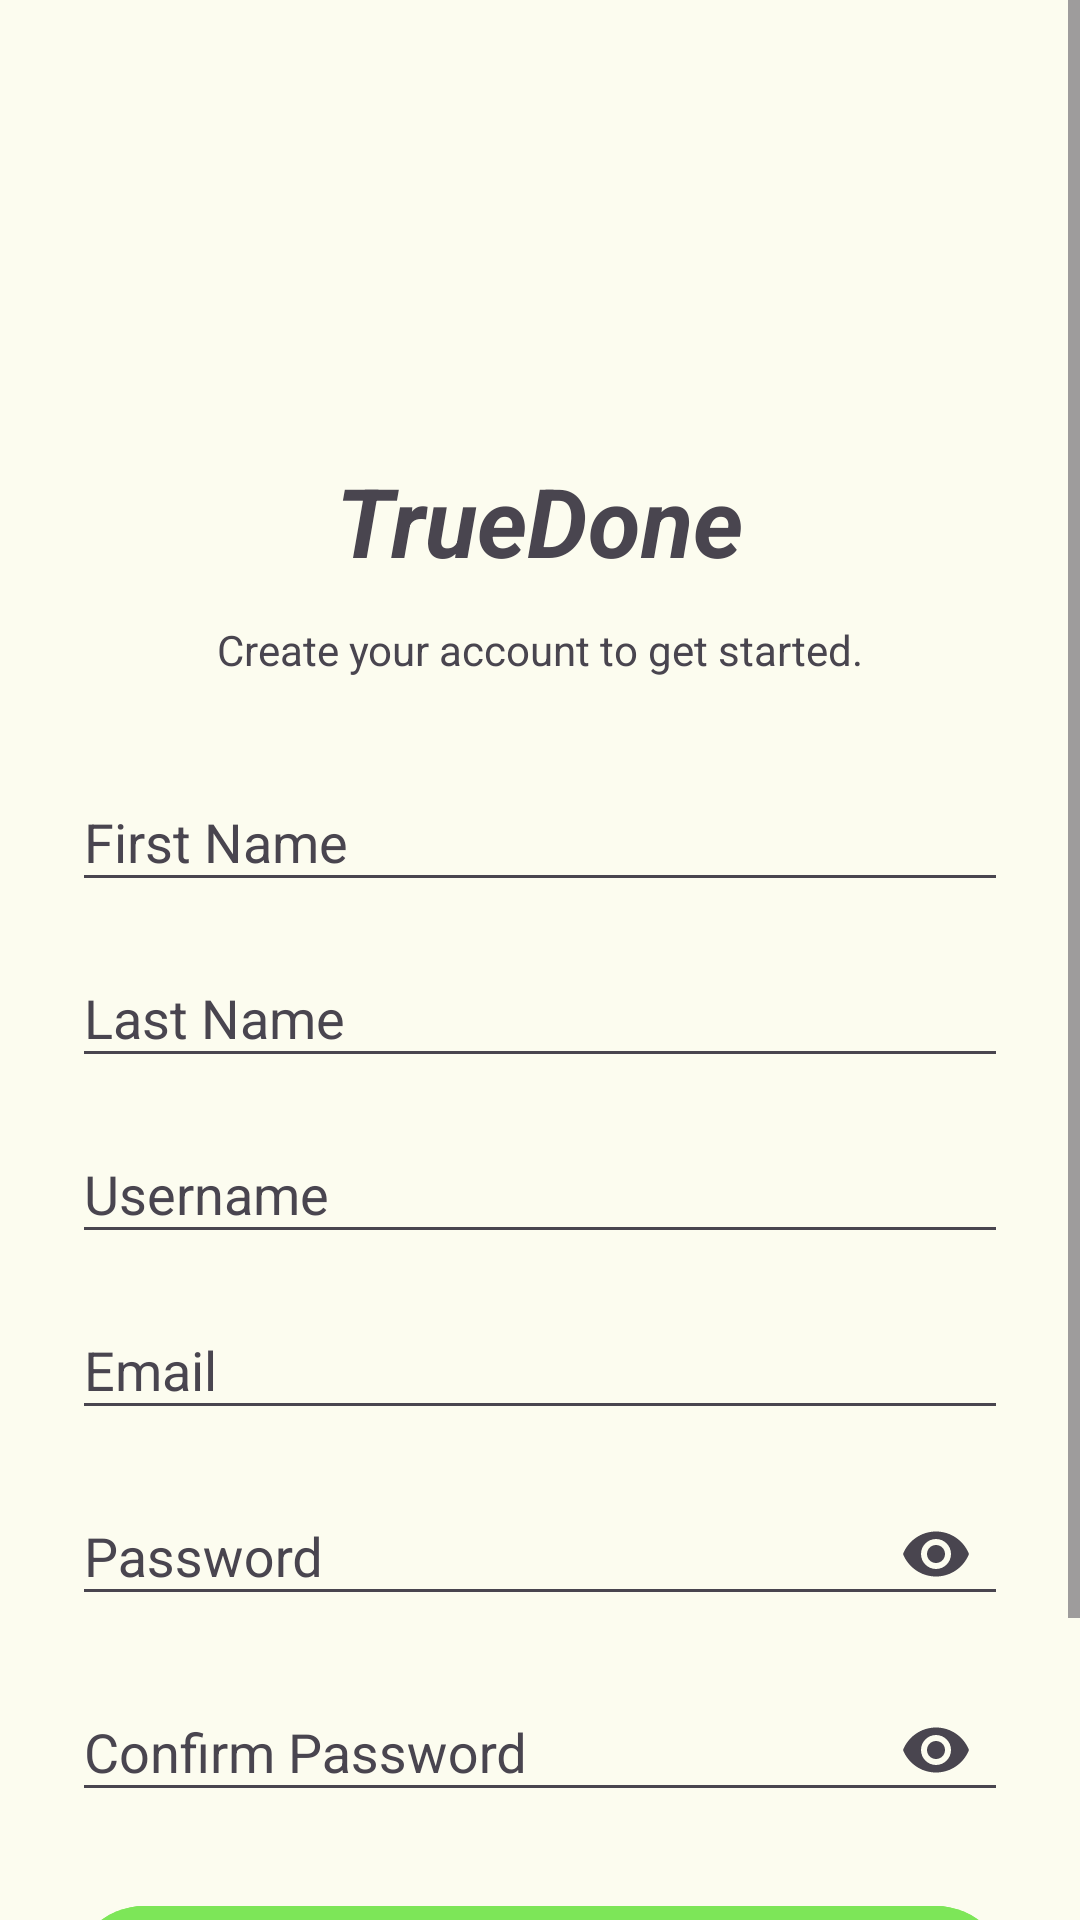

Write the Android layout XML for this screen, with the resource values it uses.
<!-- AndroidManifest.xml: application theme Theme.Truedone -->
<!-- res/layout/activity_register.xml -->
<?xml version="1.0" encoding="utf-8"?>
<ScrollView xmlns:android="http://schemas.android.com/apk/res/android"
    android:layout_width="match_parent"
    android:layout_height="match_parent"
    xmlns:app="http://schemas.android.com/apk/res-auto"
    android:fillViewport="true"
    android:background="?android:colorBackground">

    <LinearLayout
        android:layout_width="match_parent"
        android:layout_height="wrap_content"
        android:orientation="vertical"
        android:padding="24dp"
        android:gravity="center">

        <ImageView
            android:layout_width="128dp"
            android:layout_height="128dp"
            android:src="@drawable/pic_truedone"/>

        <TextView
            android:layout_width="wrap_content"
            android:layout_height="wrap_content"
            android:layout_marginBottom="12dp"
            android:text="TrueDone"
            android:textSize="32sp"
            android:textStyle="bold|italic" />

        <TextView
            android:layout_width="wrap_content"
            android:layout_height="wrap_content"
            android:text="Create your account to get started."
            android:textSize="14sp"
            android:textStyle="normal"
            android:layout_marginBottom="28dp" />

        <com.google.android.material.textfield.TextInputLayout
            android:id="@+id/tilFirstName"
            android:layout_width="match_parent"
            android:layout_height="wrap_content"
            android:hint="First Name">
            <com.google.android.material.textfield.TextInputEditText
                android:id="@+id/etFirstName"
                android:layout_width="match_parent"
                android:layout_height="wrap_content" />
        </com.google.android.material.textfield.TextInputLayout>

        <com.google.android.material.textfield.TextInputLayout
            android:id="@+id/tilLastName"
            android:layout_width="match_parent"
            android:layout_height="wrap_content"
            android:layout_marginTop="12dp"
            android:hint="Last Name">
            <com.google.android.material.textfield.TextInputEditText
                android:id="@+id/etLastName"
                android:layout_width="match_parent"
                android:layout_height="wrap_content" />
        </com.google.android.material.textfield.TextInputLayout>

        <com.google.android.material.textfield.TextInputLayout
            android:id="@+id/tilUsername"
            android:layout_width="match_parent"
            android:layout_height="wrap_content"
            android:layout_marginTop="12dp"
            android:hint="Username">
            <com.google.android.material.textfield.TextInputEditText
                android:id="@+id/etUsername"
                android:layout_width="match_parent"
                android:layout_height="wrap_content" />
        </com.google.android.material.textfield.TextInputLayout>

        <com.google.android.material.textfield.TextInputLayout
            android:id="@+id/tilEmail"
            android:layout_width="match_parent"
            android:layout_height="wrap_content"
            android:layout_marginTop="12dp"
            android:hint="Email">
            <com.google.android.material.textfield.TextInputEditText
                android:id="@+id/etEmail"
                android:layout_width="match_parent"
                android:layout_height="wrap_content"
                android:inputType="textEmailAddress" />
        </com.google.android.material.textfield.TextInputLayout>

        <com.google.android.material.textfield.TextInputLayout
            android:id="@+id/tilPassword"
            android:layout_width="match_parent"
            android:layout_height="wrap_content"
            android:layout_marginTop="12dp"
            android:hint="Password"
            app:endIconMode="password_toggle">
            <com.google.android.material.textfield.TextInputEditText
                android:id="@+id/etPassword"
                android:layout_width="match_parent"
                android:layout_height="wrap_content"
                android:inputType="textPassword" />
        </com.google.android.material.textfield.TextInputLayout>

        <com.google.android.material.textfield.TextInputLayout
            android:id="@+id/tilConfirmPassword"
            android:layout_width="match_parent"
            android:layout_height="wrap_content"
            android:layout_marginTop="12dp"
            android:hint="Confirm Password"
            app:endIconMode="password_toggle">
            <com.google.android.material.textfield.TextInputEditText
                android:id="@+id/etConfirmPassword"
                android:layout_width="match_parent"
                android:layout_height="wrap_content"
                android:inputType="textPassword" />
        </com.google.android.material.textfield.TextInputLayout>

        <com.google.android.material.button.MaterialButton
            android:id="@+id/btnRegister"
            android:layout_width="match_parent"
            android:layout_height="56dp"
            android:layout_marginTop="24dp"
            android:text="Register"
            android:backgroundTint="?attr/colorTertiary"/>

    <LinearLayout
        android:orientation="horizontal"
        android:layout_width="wrap_content"
        android:layout_height="wrap_content"
        android:layout_gravity="center_horizontal">

        <TextView
            android:layout_width="wrap_content"
            android:layout_height="wrap_content"
            android:text="Already have an account?" />

        <com.google.android.material.button.MaterialButton
            android:id="@+id/btnGoToLogin"
            style="@style/Widget.Material3.Button.TextButton"
            android:layout_width="match_parent"
            android:layout_height="wrap_content"
            android:text="Login"
            android:textColor="?attr/colorTertiary" />

    </LinearLayout>
    </LinearLayout>
</ScrollView>
<!-- resources referenced by this layout -->
<resources>
  <style name="Theme.Truedone" parent="Theme.Material3.DayNight.NoActionBar">
      <item name="colorPrimary">@color/primary_light</item>
      <item name="colorSecondary">@color/secondary_light</item>
      <item name="colorTertiary">@color/accent_light</item>
      <item name="colorSecondaryContainer">@color/accent_light</item>
      <item name="android:colorBackground">@color/background_light</item>
      <item name="colorSurface">@color/surface_light</item>
      <item name="colorOnBackground">@color/on_bg_light</item>
      <item name="colorOnSurface">@color/on_bg_light</item>
  
      <item name="android:statusBarColor">?attr/colorTertiary</item>
      <item name="android:windowLightStatusBar">true</item>
  
      <item name="bottomNavigationStyle">@style/CustomBottomNav</item>
  
      <item name="textInputStyle">@style/CustomTextInputLayout</item>
  </style>
  <color name="primary_light">#ded628</color>
  <color name="secondary_light">#b2ec85</color>
  <color name="accent_light">#7de658</color>
  <color name="background_light">#fcfcef</color>
  <color name="surface_light">#ffffff</color>
  <color name="on_bg_light">#1b1b04</color>
  <style name="CustomBottomNav" parent="Widget.Material3.BottomNavigationView">
      <item name="itemActiveIndicatorStyle">@style/CustomBottomNavIndicator</item>
  </style>
  <style name="CustomTextInputLayout" parent="Widget.Material3.TextInputLayout.OutlinedBox">
      <item name="materialThemeOverlay">@style/CustomTextInputOverlay</item>
  </style>
  <style name="CustomBottomNavIndicator" parent="Widget.Material3.BottomNavigationView.ActiveIndicator">
      <item name="android:color">?attr/colorTertiary</item>
  </style>
  <style name="CustomTextInputOverlay" parent="">
      <item name="colorPrimary">?attr/colorTertiary</item>
  </style>
</resources>
